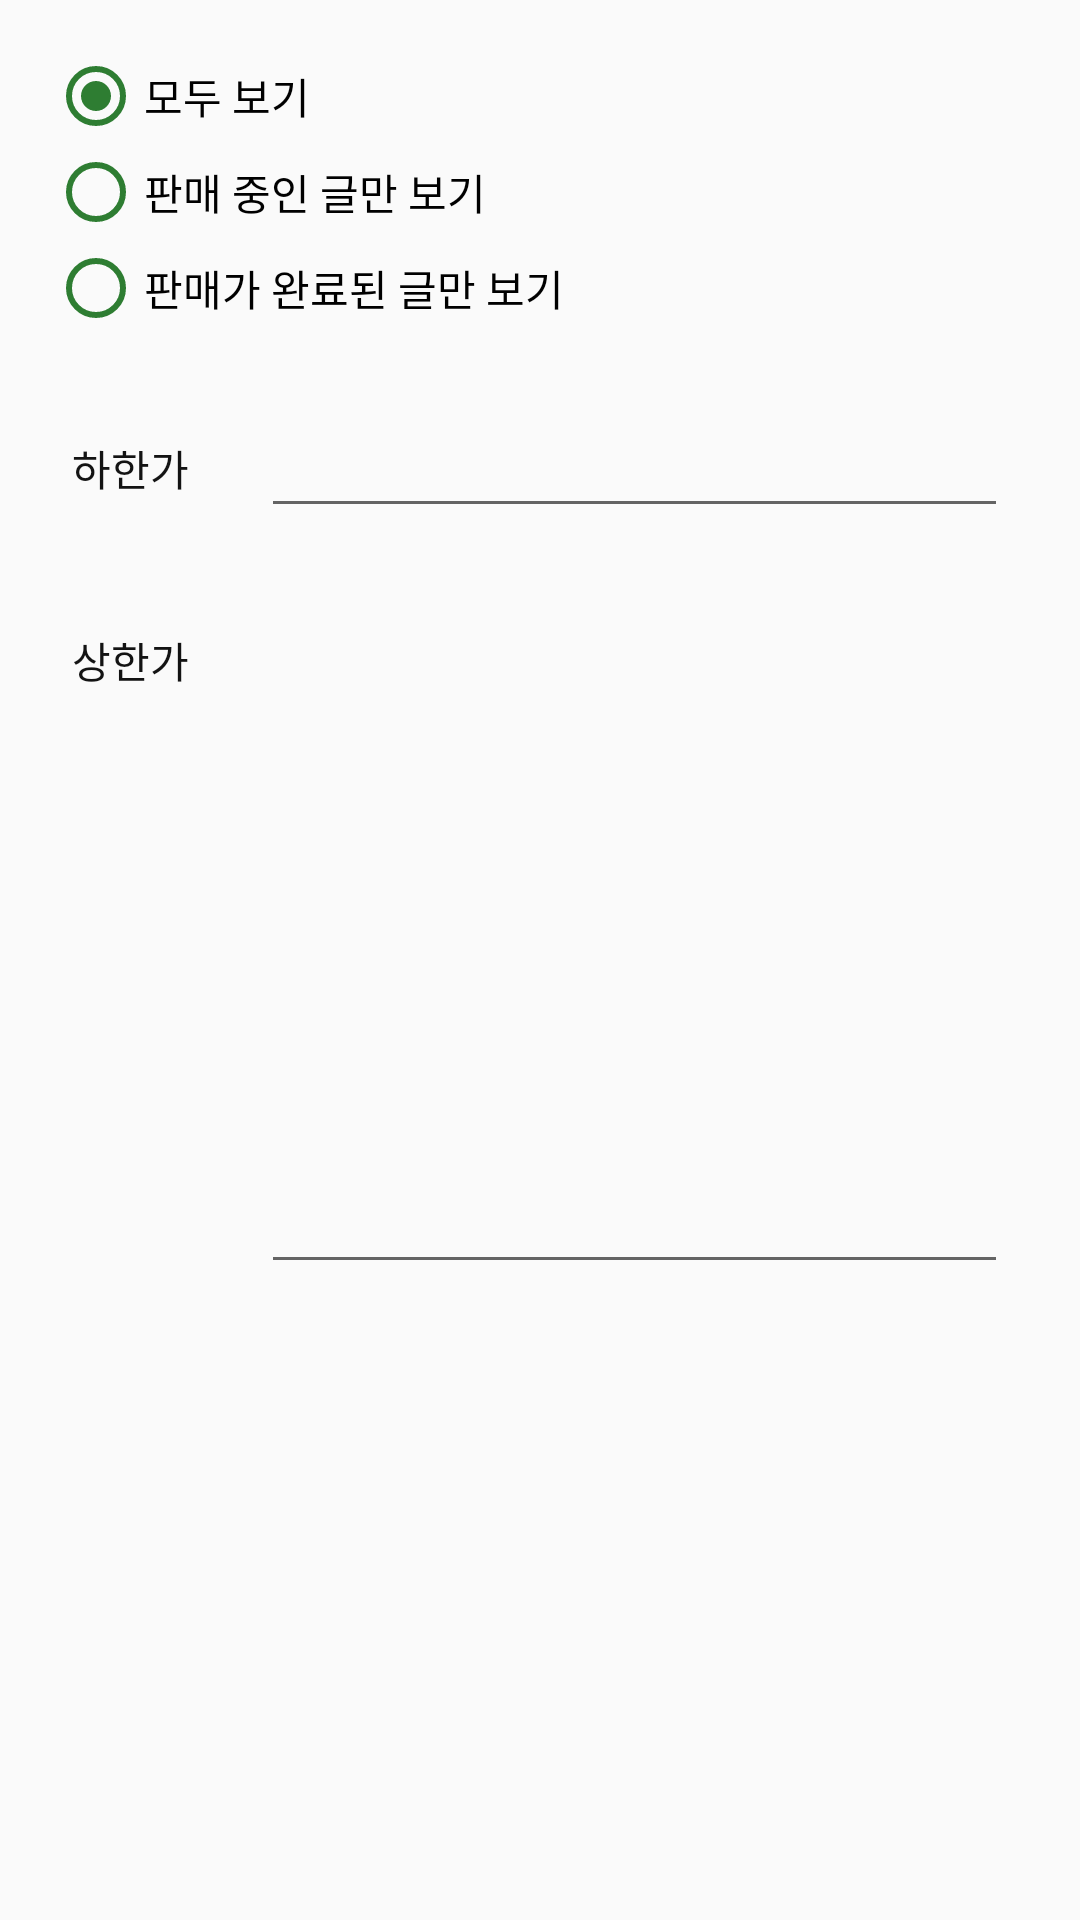

Layout XML and referenced resources for this Android screen:
<!-- AndroidManifest.xml: application theme Theme.BroccolliMarket -->
<!-- res/layout/dialog_article_filter.xml -->
<?xml version="1.0" encoding="utf-8"?>
<androidx.constraintlayout.widget.ConstraintLayout xmlns:android="http://schemas.android.com/apk/res/android"
    xmlns:app="http://schemas.android.com/apk/res-auto"
    xmlns:tools="http://schemas.android.com/tools"
    android:layout_width="match_parent"
    android:layout_height="wrap_content">

    <RadioGroup
        android:id="@+id/radioGroup"
        android:layout_width="0dp"
        android:layout_height="wrap_content"
        android:layout_marginStart="16dp"
        android:layout_marginTop="16dp"
        android:layout_marginEnd="16dp"
        app:layout_constraintEnd_toEndOf="parent"
        app:layout_constraintStart_toStartOf="parent"
        app:layout_constraintTop_toTopOf="parent">

        <RadioButton
            android:id="@+id/article_filter_option0"
            android:layout_width="match_parent"
            android:layout_height="wrap_content"
            android:buttonTint="@color/django_green"
            android:checked="true"
            android:clickable="true"
            android:text="모두 보기" />

        <RadioButton
            android:id="@+id/article_filter_option1"
            android:layout_width="match_parent"
            android:layout_height="wrap_content"
            android:buttonTint="@color/django_green"
            android:text="판매 중인 글만 보기" />

        <RadioButton
            android:id="@+id/article_filter_option2"
            android:layout_width="match_parent"
            android:layout_height="wrap_content"
            android:buttonTint="@color/django_green"
            android:text="판매가 완료된 글만 보기" />
    </RadioGroup>

    <TextView
        android:id="@+id/article_filter_min_price_text_view"
        android:layout_width="wrap_content"
        android:layout_height="40dp"
        android:layout_marginStart="24dp"
        android:layout_marginTop="24dp"
        android:gravity="center_vertical"
        android:text="하한가"
        android:textColor="#131313"
        app:layout_constraintStart_toStartOf="parent"
        app:layout_constraintTop_toBottomOf="@+id/radioGroup" />

    <TextView
        android:id="@+id/article_filter_max_price_text_view"
        android:layout_width="wrap_content"
        android:layout_height="40dp"
        android:layout_marginStart="24dp"
        android:layout_marginTop="24dp"
        android:gravity="center_vertical"
        android:text="상한가"
        android:textColor="#131313"
        app:layout_constraintBottom_toBottomOf="parent"
        app:layout_constraintStart_toStartOf="parent"
        app:layout_constraintTop_toBottomOf="@+id/article_filter_min_price_text_view"
        app:layout_constraintVertical_bias="0.0" />

    <EditText
        android:id="@+id/article_filter_min_price"
        android:layout_width="0dp"
        android:layout_height="40dp"
        android:layout_marginStart="24dp"
        android:layout_marginTop="24dp"
        android:layout_marginEnd="24dp"
        android:ems="10"
        android:inputType="number"
        app:layout_constraintEnd_toEndOf="parent"
        app:layout_constraintStart_toEndOf="@+id/article_filter_min_price_text_view"
        app:layout_constraintTop_toBottomOf="@+id/radioGroup" />

    <EditText
        android:id="@+id/article_filter_max_price"
        android:layout_width="0dp"
        android:layout_height="40dp"
        android:layout_marginStart="24dp"
        android:layout_marginTop="24dp"
        android:layout_marginEnd="24dp"
        android:layout_marginBottom="24dp"
        android:ems="10"
        android:inputType="number"
        app:layout_constraintBottom_toBottomOf="parent"
        app:layout_constraintEnd_toEndOf="parent"
        app:layout_constraintHorizontal_bias="0.5"
        app:layout_constraintStart_toEndOf="@+id/article_filter_max_price_text_view"
        app:layout_constraintTop_toBottomOf="@+id/article_filter_min_price"
        app:layout_constraintVertical_bias="0.5" />

</androidx.constraintlayout.widget.ConstraintLayout>
<!-- resources referenced by this layout -->
<resources>
  <color name="django_green">#2E7D32</color>
  <style name="Theme.BroccolliMarket" parent="Base.Theme.BroccolliMarket" />
  <style name="Base.Theme.BroccolliMarket" parent="Theme.AppCompat.Light">
          <item name="windowNoTitle">true</item>
          
          
      </style>
</resources>
